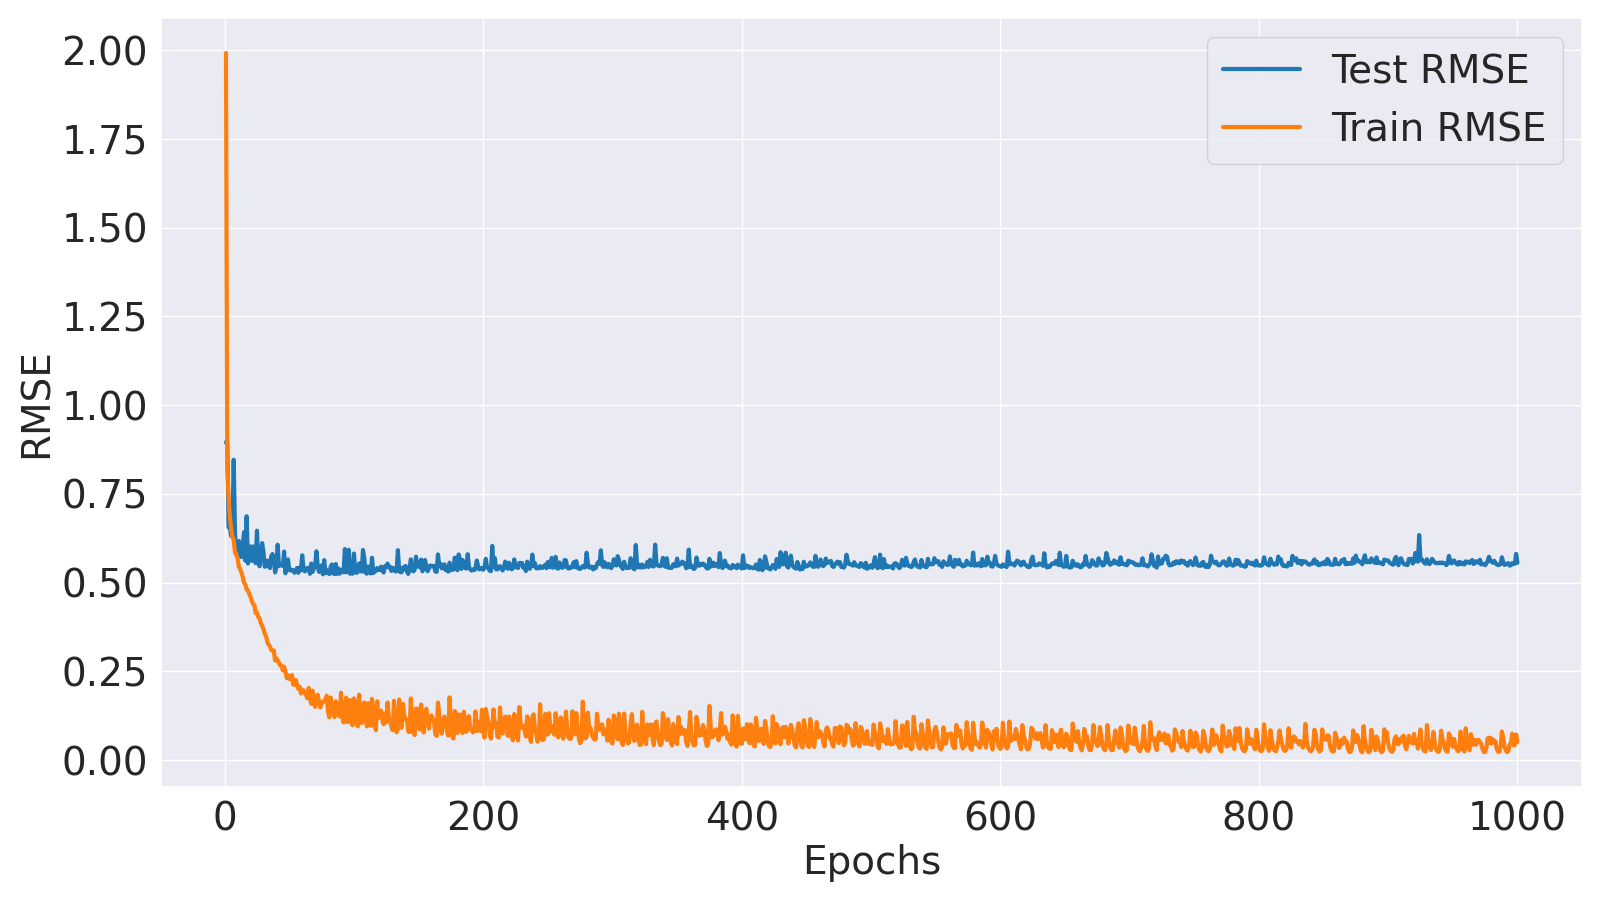

The file beside this chart, header and first rows:
Epoch, Train MSE, Train RMSE, Test MSE, Test RMSE
1, 3.968, 1.992, 0.8, 0.8944
2, 0.704, 0.839, 0.8134, 0.9019
3, 0.5475, 0.7399, 0.4307, 0.6563
4, 0.4739, 0.6884, 0.4292, 0.6551
5, 0.4248, 0.6518, 0.3988, 0.6315
6, 0.3968, 0.6299, 0.4217, 0.6494
7, 0.3844, 0.62, 0.7157, 0.846
8, 0.3413, 0.5842, 0.4089, 0.6395
9, 0.3342, 0.5781, 0.3474, 0.5894
10, 0.3244, 0.5696, 0.3583, 0.5986
11, 0.2963, 0.5443, 0.3811, 0.6174
12, 0.2899, 0.5384, 0.33, 0.5745
13, 0.2787, 0.5279, 0.327, 0.5719
14, 0.266, 0.5157, 0.3653, 0.6044
15, 0.2492, 0.4992, 0.4128, 0.6425
16, 0.2455, 0.4955, 0.3156, 0.5618
17, 0.2308, 0.4804, 0.472, 0.687
18, 0.2289, 0.4784, 0.3067, 0.5538
19, 0.2188, 0.4677, 0.339, 0.5822
20, 0.2119, 0.4604, 0.3624, 0.602
21, 0.2006, 0.4479, 0.3149, 0.5612
22, 0.1932, 0.4395, 0.3624, 0.602
23, 0.1909, 0.437, 0.3307, 0.5751
24, 0.1716, 0.4143, 0.3078, 0.5548
25, 0.1726, 0.4155, 0.4178, 0.6464
26, 0.1625, 0.4032, 0.3079, 0.5549
27, 0.1599, 0.3999, 0.2984, 0.5462
28, 0.149, 0.3859, 0.3306, 0.575
29, 0.1432, 0.3784, 0.3737, 0.6113
30, 0.1362, 0.369, 0.3443, 0.5868
31, 0.1273, 0.3567, 0.2968, 0.5447
32, 0.1217, 0.3489, 0.2979, 0.5458
33, 0.1112, 0.3334, 0.3162, 0.5623
34, 0.1057, 0.3251, 0.3025, 0.55
35, 0.1031, 0.3212, 0.2927, 0.541
36, 0.09644, 0.3105, 0.3296, 0.5741
37, 0.09526, 0.3086, 0.3369, 0.5804
38, 0.0954, 0.3089, 0.3219, 0.5674
39, 0.07876, 0.2806, 0.2796, 0.5288
40, 0.08226, 0.2868, 0.2956, 0.5436
41, 0.07941, 0.2818, 0.3683, 0.6068
42, 0.07498, 0.2738, 0.299, 0.5468
43, 0.07107, 0.2666, 0.3014, 0.549
44, 0.07087, 0.2662, 0.3042, 0.5515
45, 0.06385, 0.2527, 0.2991, 0.5469
46, 0.06929, 0.2632, 0.3451, 0.5875
47, 0.06271, 0.2504, 0.277, 0.5263
48, 0.05354, 0.2314, 0.3019, 0.5495
49, 0.0574, 0.2396, 0.3197, 0.5654
50, 0.05232, 0.2287, 0.2868, 0.5355
51, 0.0539, 0.2322, 0.2854, 0.5343
52, 0.05755, 0.2399, 0.2874, 0.5361
53, 0.0455, 0.2133, 0.286, 0.5348
54, 0.04492, 0.2119, 0.2786, 0.5279
55, 0.05111, 0.2261, 0.2844, 0.5333
56, 0.04567, 0.2137, 0.2931, 0.5414
57, 0.04029, 0.2007, 0.2784, 0.5276
58, 0.04271, 0.2067, 0.2937, 0.5419
59, 0.03517, 0.1875, 0.2859, 0.5347
60, 0.0396, 0.199, 0.3328, 0.5769
... 940 more rows
